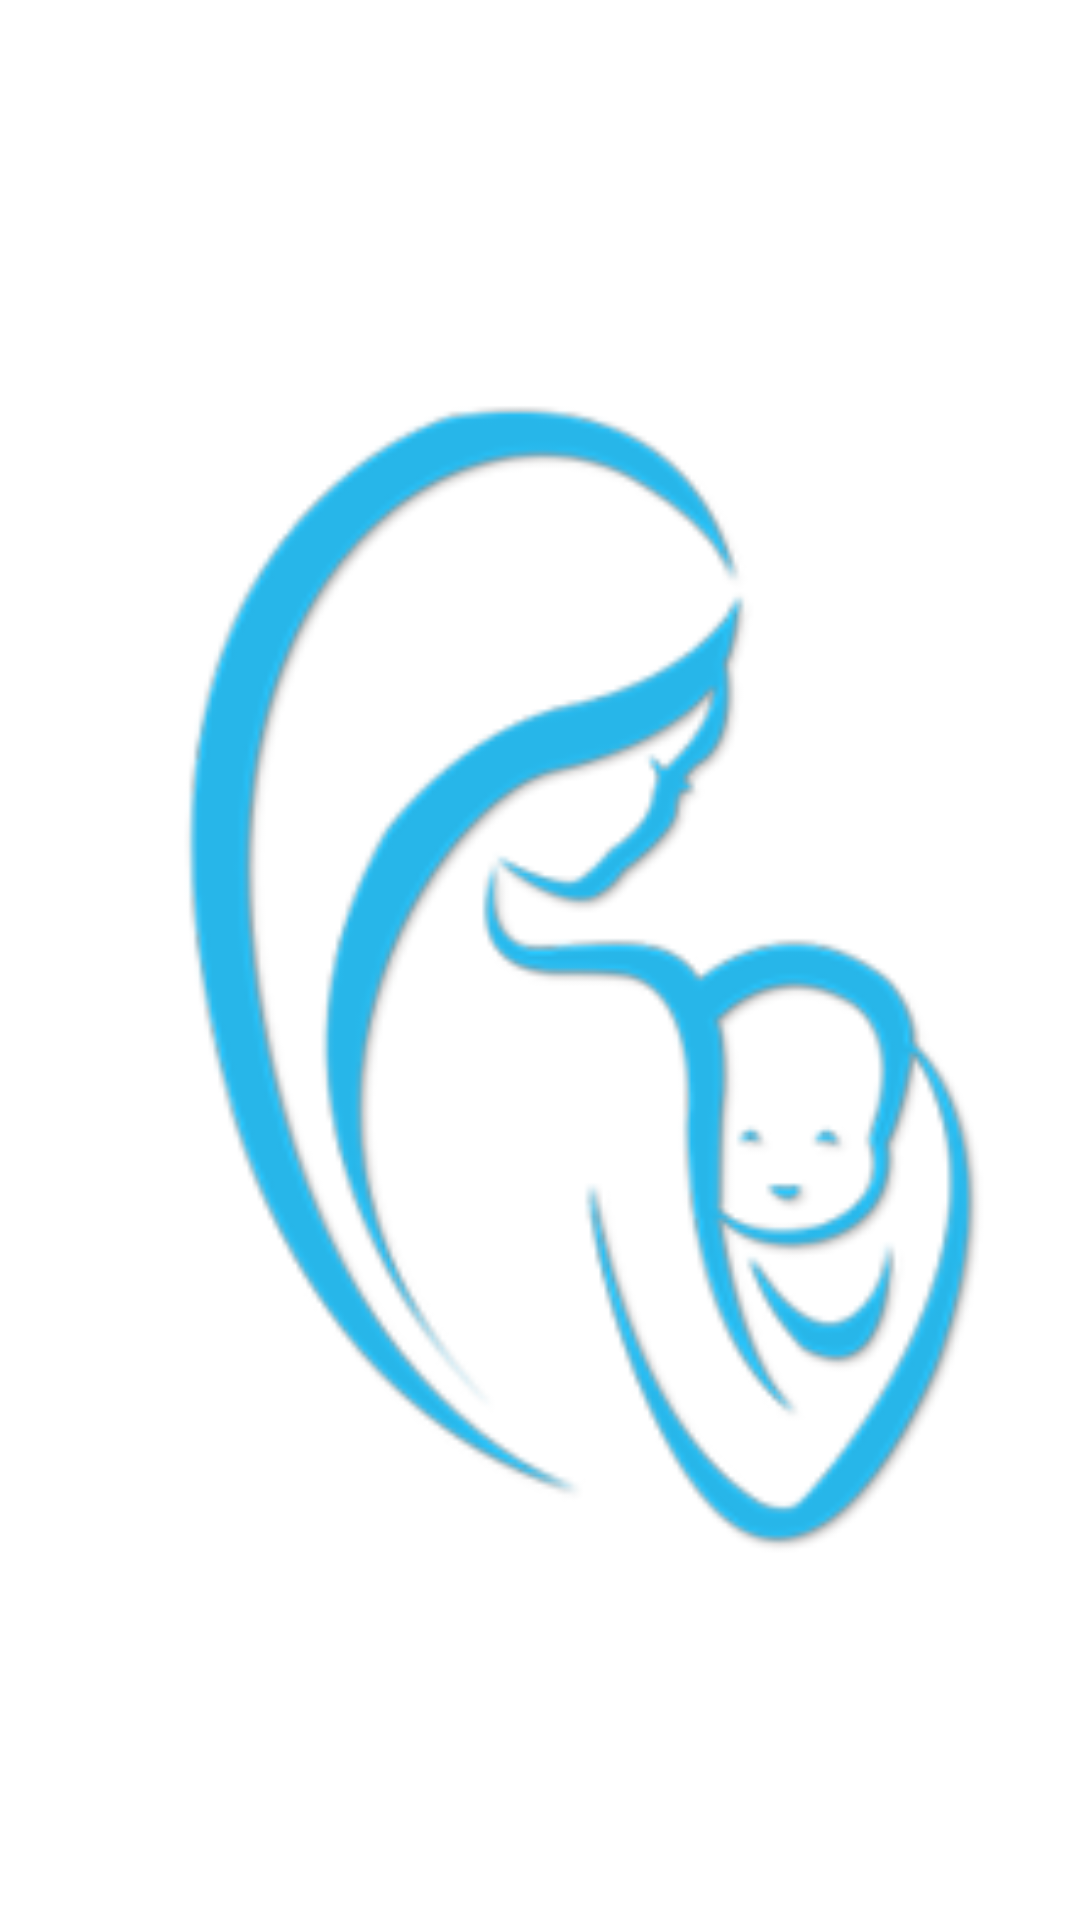

Layout XML and referenced resources for this Android screen:
<!-- AndroidManifest.xml: fallback theme Theme.MaterialComponents.DayNight.NoActionBar -->
<!-- res/layout/contant_image_adivice.xml -->
<?xml version="1.0" encoding="utf-8"?>

<ImageView android:layout_width="wrap_content"
    android:layout_height="wrap_content"
    android:src="@drawable/mon_child_real"
    android:layout_alignParentRight="true"
    android:layout_marginTop="0dp"
    android:layout_marginRight="35dp"
    xmlns:android="http://schemas.android.com/apk/res/android" />
<!-- resources referenced by this layout -->
<resources>
  <!-- drawable mon_child_real: png bitmap (drawable, 39298 bytes) -->
</resources>
